Labelled photos from "data", an image-classification folder in wuyinwuxian/Neural_Networks_froth_flotation. The possible labels are: high, low, medium.

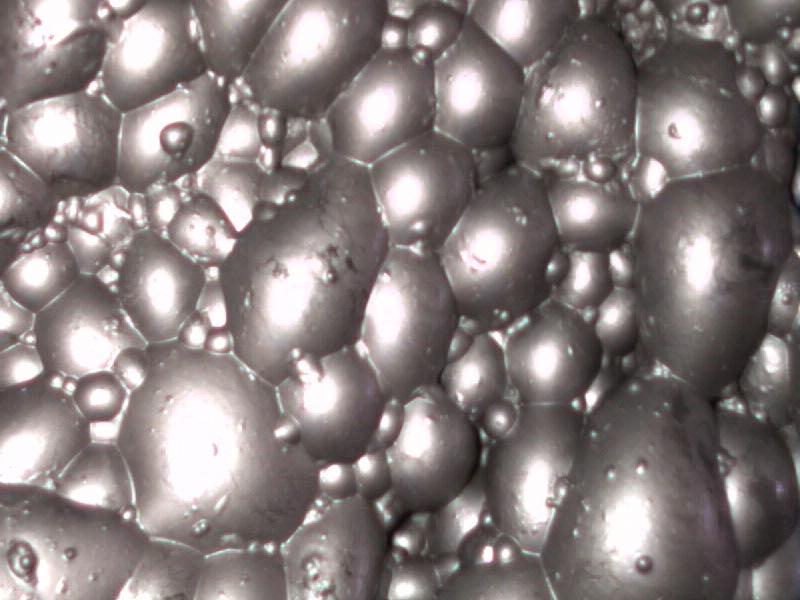
Label: high

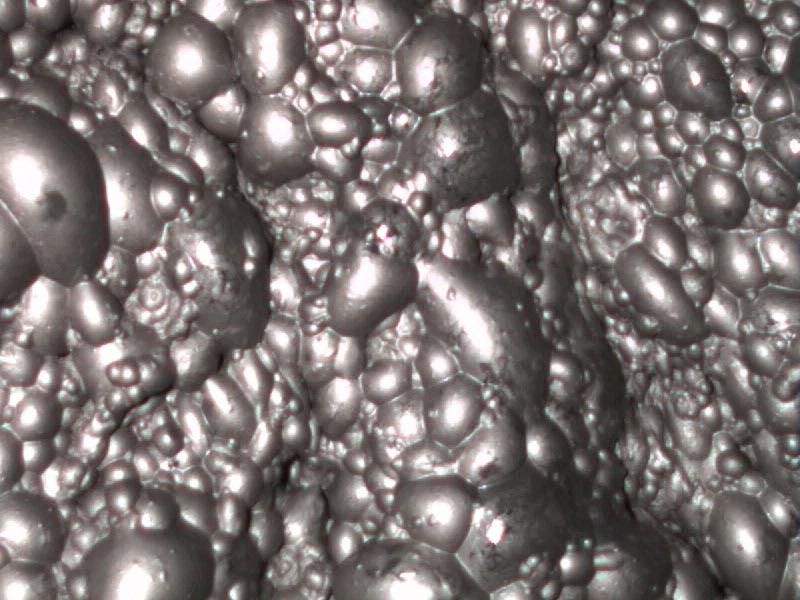
Label: medium

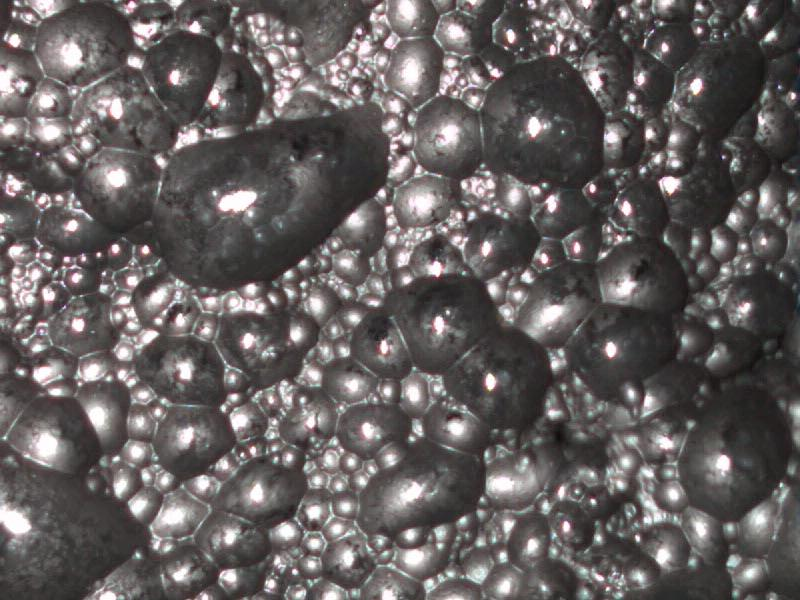
Label: low

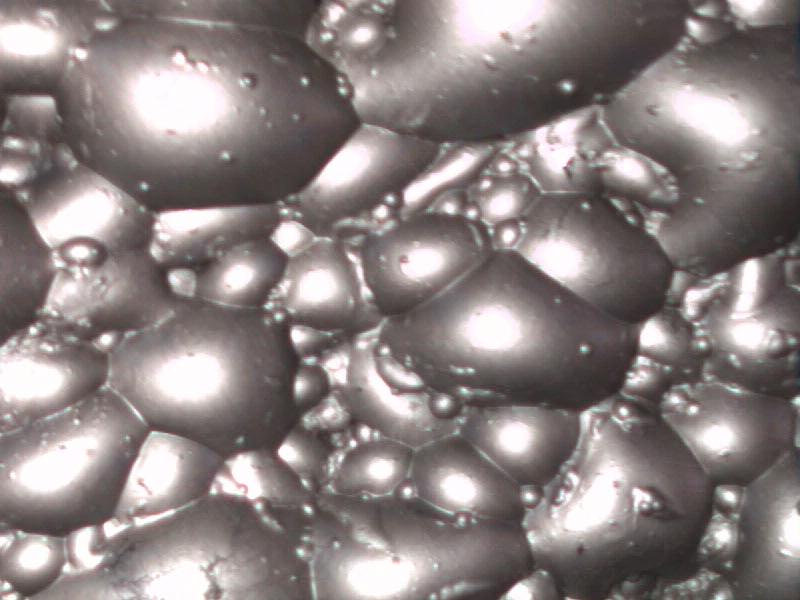
Label: high

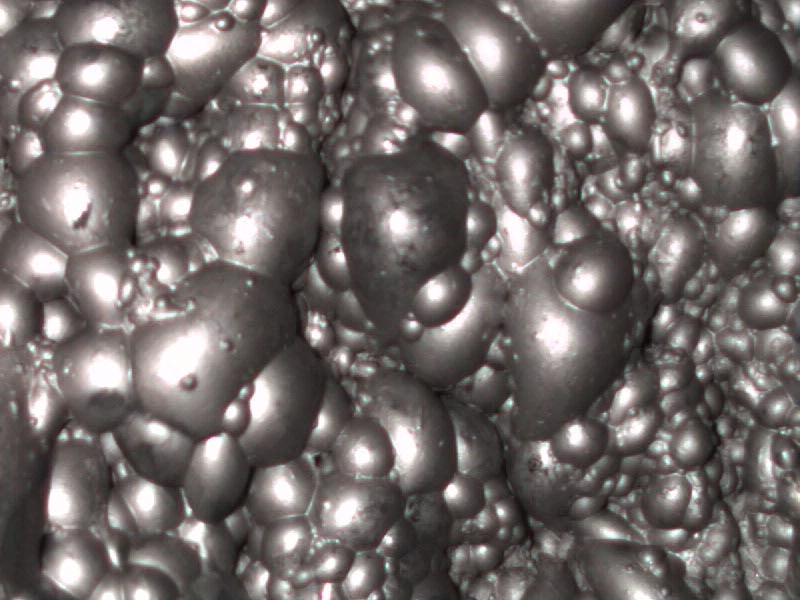
Label: medium

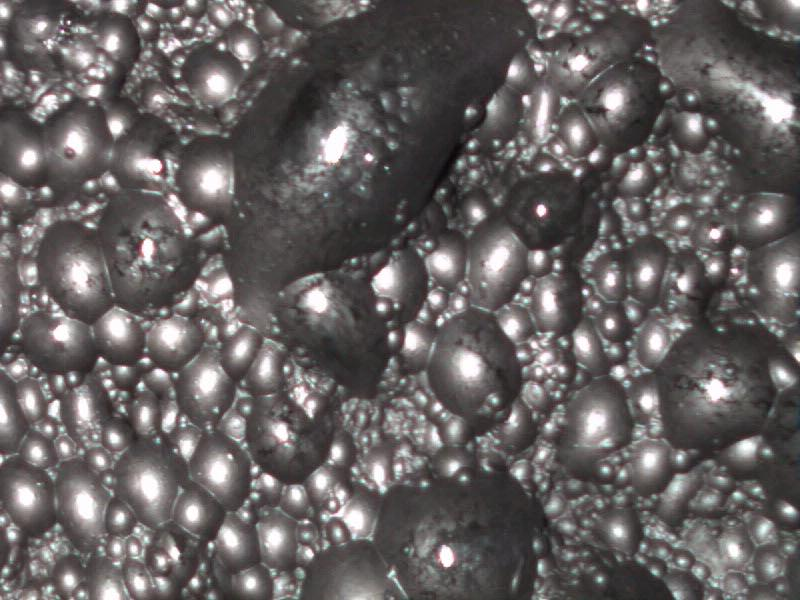
Label: low
